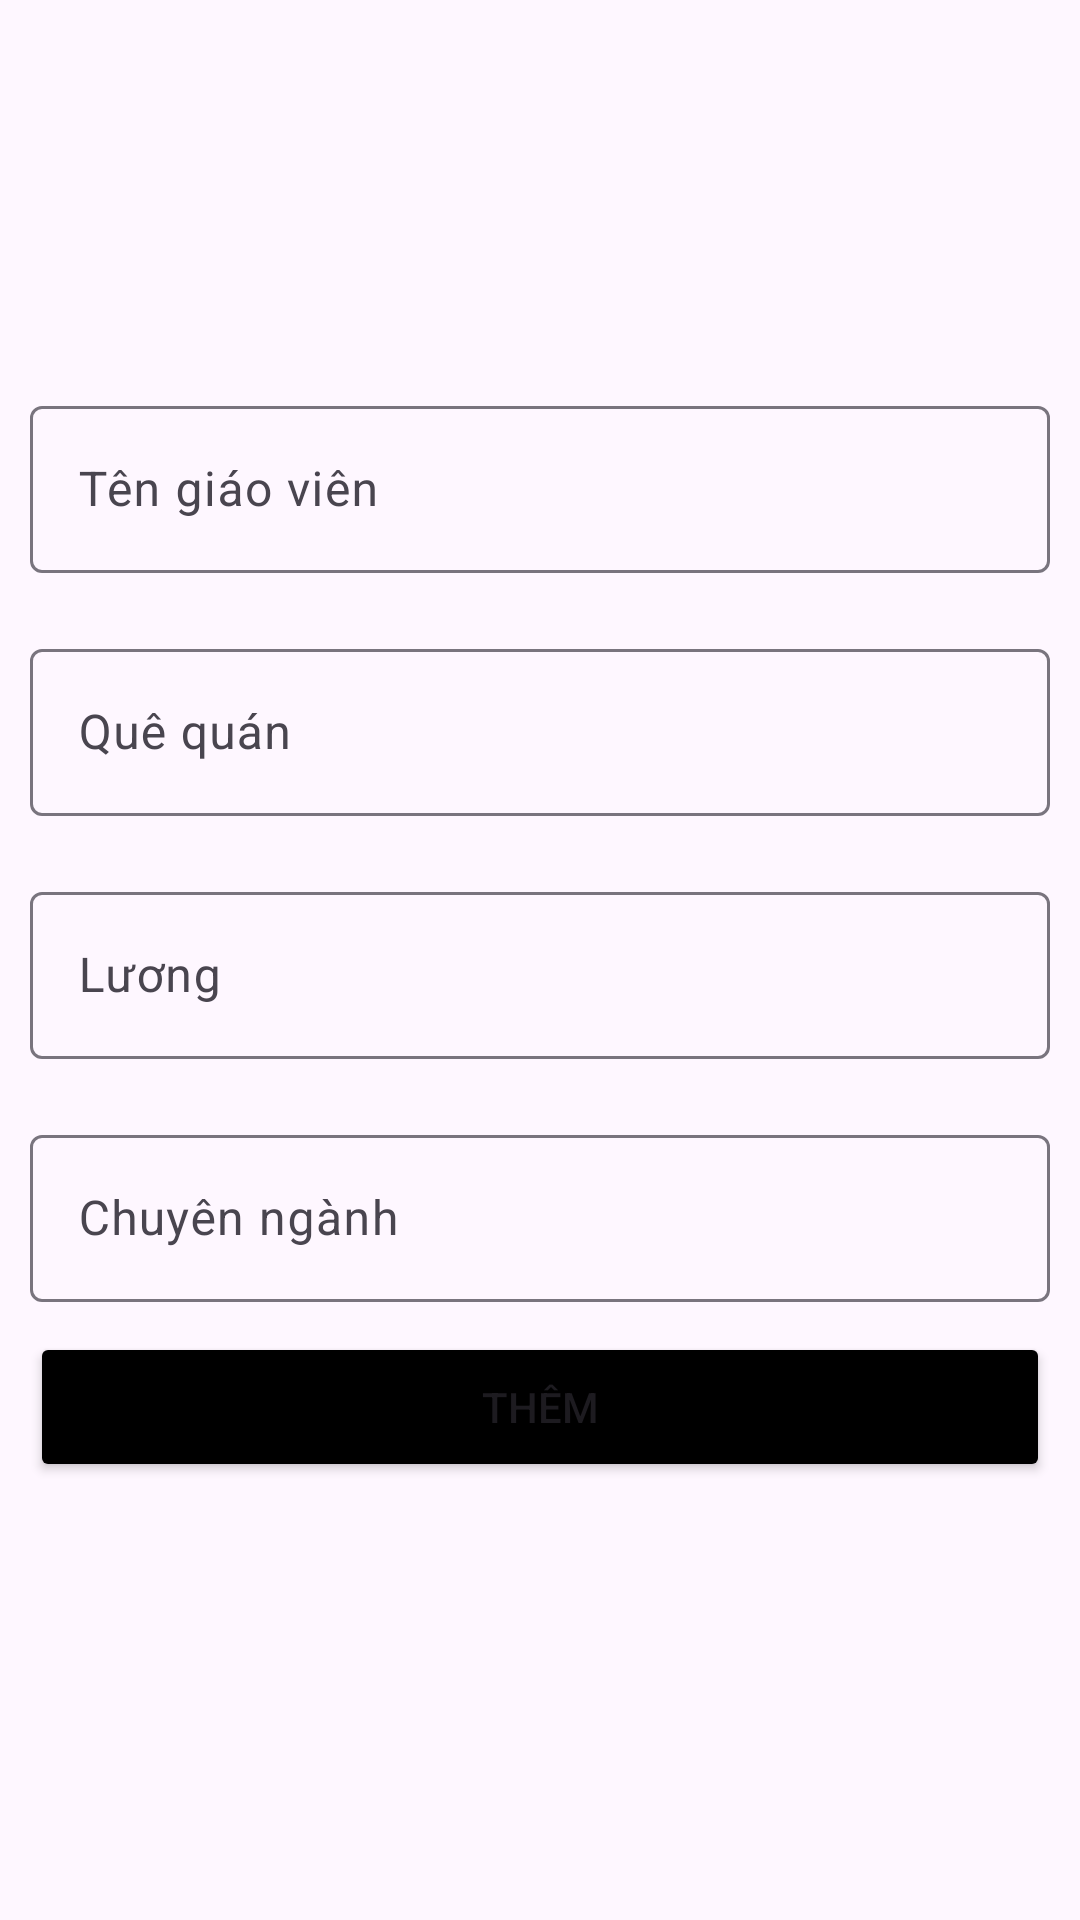

Write the Android layout XML for this screen, with the resource values it uses.
<!-- AndroidManifest.xml: application theme Theme.PH36760_Thi -->
<!-- res/layout/activity_add_teacher.xml -->
<?xml version="1.0" encoding="utf-8"?>
<LinearLayout xmlns:android="http://schemas.android.com/apk/res/android"
    xmlns:app="http://schemas.android.com/apk/res-auto"
    xmlns:tools="http://schemas.android.com/tools"
    android:id="@+id/main"
    android:layout_width="match_parent"
    android:layout_height="match_parent"
    android:orientation="vertical"
    android:padding="10dp"
    tools:context=".Add_Teacher">

    <ImageView
        android:id="@+id/img_add_teacher"
        android:layout_width="100dp"
        android:layout_height="100dp"
        android:layout_gravity="center"
        android:src="@drawable/camera" />

    <com.google.android.material.textfield.TextInputLayout
        android:layout_width="match_parent"
        android:layout_height="wrap_content"
        android:layout_marginTop="20dp">

        <com.google.android.material.textfield.TextInputEditText
            android:id="@+id/edt_name_teacher"
            android:layout_width="match_parent"
            android:layout_height="wrap_content"
            android:hint="Tên giáo viên" />
    </com.google.android.material.textfield.TextInputLayout>

    <com.google.android.material.textfield.TextInputLayout
        android:layout_width="match_parent"
        android:layout_height="wrap_content"
        android:layout_marginTop="20dp">

        <com.google.android.material.textfield.TextInputEditText
            android:id="@+id/edt_que_teacher"
            android:layout_width="match_parent"
            android:layout_height="wrap_content"
            android:hint="Quê quán" />
    </com.google.android.material.textfield.TextInputLayout>

    <com.google.android.material.textfield.TextInputLayout
        android:layout_width="match_parent"
        android:layout_height="wrap_content"
        android:layout_marginTop="20dp">

        <com.google.android.material.textfield.TextInputEditText
            android:id="@+id/edt_luong"
            android:layout_width="match_parent"
            android:layout_height="wrap_content"
            android:hint="Lương" />
    </com.google.android.material.textfield.TextInputLayout>

    <com.google.android.material.textfield.TextInputLayout
        android:layout_width="match_parent"
        android:layout_height="wrap_content"
        android:layout_marginTop="20dp">

        <com.google.android.material.textfield.TextInputEditText
            android:id="@+id/edt_chuyenNganh"
            android:layout_width="match_parent"
            android:layout_height="wrap_content"
            android:hint="Chuyên ngành" />
    </com.google.android.material.textfield.TextInputLayout>

    <Button
        android:layout_width="match_parent"
        android:layout_height="50dp"
        android:layout_marginTop="10dp"
        android:id="@+id/btn_add_teacher"
        android:backgroundTint="@color/black"
        android:text="Thêm" />
</LinearLayout>
<!-- resources referenced by this layout -->
<resources>
  <style name="Theme.PH36760_Thi" parent="Base.Theme.PH36760_Thi" />
  <style name="Base.Theme.PH36760_Thi" parent="Theme.Material3.DayNight.NoActionBar">
          
          
      </style>
  <!-- not gathered from this repository: default colours our renderer supplied (Android Studio template values) -->
  <color name="black">#FF000000</color>
</resources>
